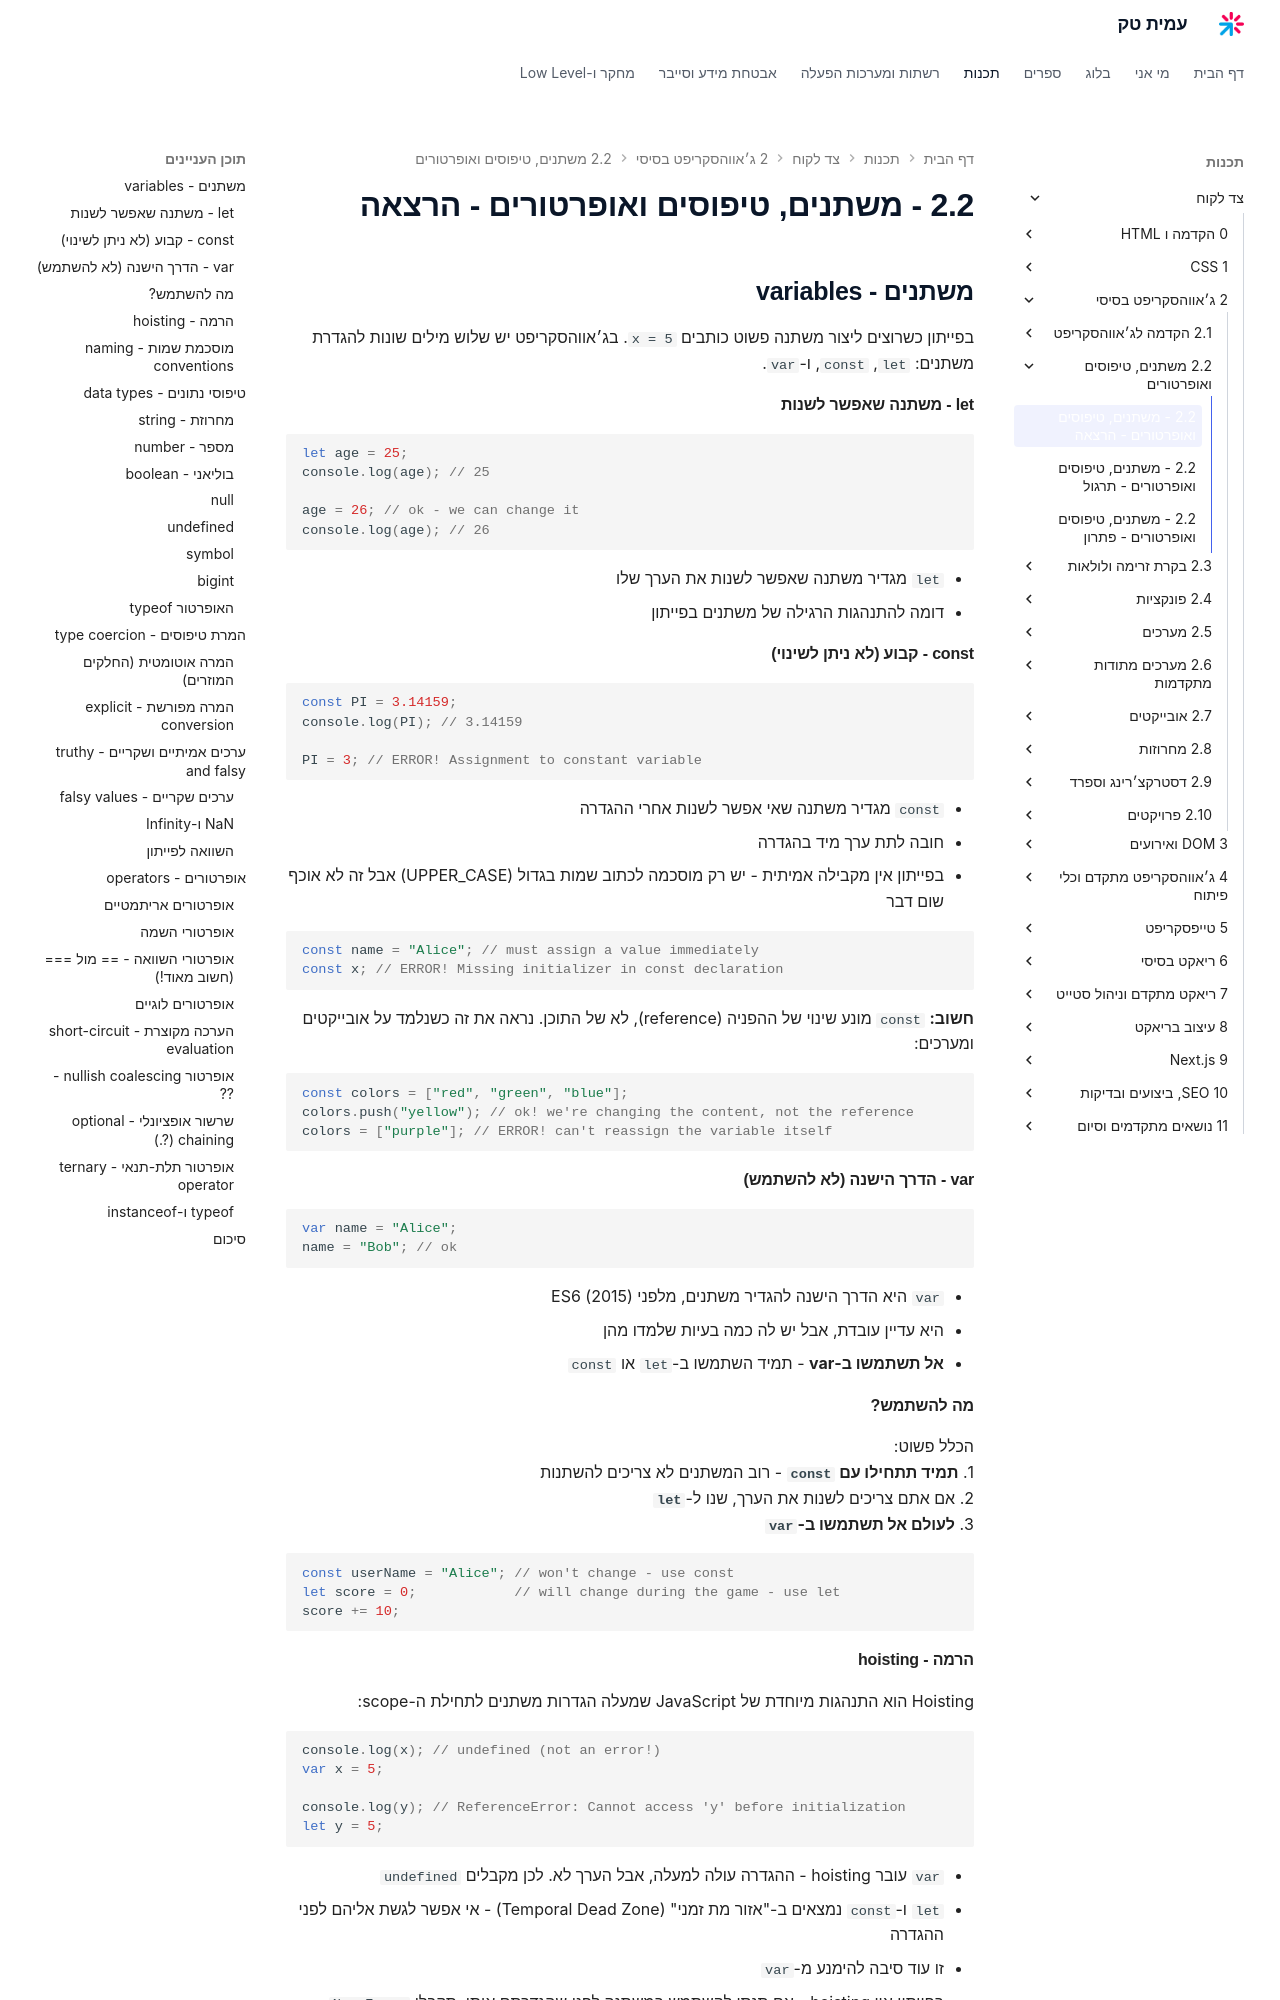

repository: AmitPinchasi/amittech · page: צד-לקוח/2 - ג׳אווהסקריפט בסיסי/2.2 - משתנים, טיפוסים ואופרטורים/2.2 - משתנים, טיפוסים ואופרטורים - הרצאה/index.html · generator: mkdocs


## משתנים - variables

בפייתון כשרוצים ליצור משתנה פשוט כותבים `x = 5`. בג׳אווהסקריפט יש שלוש מילים שונות להגדרת משתנים: `let`, `const`, ו-`var`.

#### let - משתנה שאפשר לשנות

```js
let age = 25;
console.log(age); // 25

age = 26; // ok - we can change it
console.log(age); // 26
```

- `let` מגדיר משתנה שאפשר לשנות את הערך שלו
- דומה להתנהגות הרגילה של משתנים בפייתון

#### const - קבוע (לא ניתן לשינוי)

```js
const PI = 3.14159;
console.log(PI); // 3.14159

PI = 3; // ERROR! Assignment to constant variable
```

- `const` מגדיר משתנה שאי אפשר לשנות אחרי ההגדרה
- חובה לתת ערך מיד בהגדרה
- בפייתון אין מקבילה אמיתית - יש רק מוסכמה לכתוב שמות בגדול (UPPER_CASE) אבל זה לא אוכף שום דבר

```js
const name = "Alice"; // must assign a value immediately
const x; // ERROR! Missing initializer in const declaration
```

**חשוב:** `const` מונע שינוי של ההפניה (reference), לא של התוכן. נראה את זה כשנלמד על אובייקטים ומערכים:

```js
const colors = ["red", "green", "blue"];
colors.push("yellow"); // ok! we're changing the content, not the reference
colors = ["purple"]; // ERROR! can't reassign the variable itself
```

#### var - הדרך הישנה (לא להשתמש)

```js
var name = "Alice";
name = "Bob"; // ok
```

- `var` היא הדרך הישנה להגדיר משתנים, מלפני ES6 (2015)
- היא עדיין עובדת, אבל יש לה כמה בעיות שלמדו מהן
- **אל תשתמשו ב-var** - תמיד השתמשו ב-`let` או `const`

#### מה להשתמש?

הכלל פשוט:
1. **תמיד תתחילו עם `const`** - רוב המשתנים לא צריכים להשתנות
2. אם אתם צריכים לשנות את הערך, שנו ל-**`let`**
3. **לעולם אל תשתמשו ב-`var`**

```js
const userName = "Alice"; // won't change - use const
let score = 0;            // will change during the game - use let
score += 10;
```

#### הרמה - hoisting

Hoisting הוא התנהגות מיוחדת של JavaScript שמעלה הגדרות משתנים לתחילת ה-scope:

```js
console.log(x); // undefined (not an error!)
var x = 5;

console.log(y); // ReferenceError: Cannot access 'y' before initialization
let y = 5;
```

- `var` עובר hoisting - ההגדרה עולה למעלה, אבל הערך לא. לכן מקבלים `undefined`
- `let` ו-`const` נמצאים ב-"אזור מת זמני" (Temporal Dead Zone) - אי אפשר לגשת אליהם לפני ההגדרה
- זו עוד סיבה להימנע מ-`var`
- בפייתון אין hoisting - אם תנסו להשתמש במשתנה לפני שהגדרתם אותו, תקבלו `NameError`
